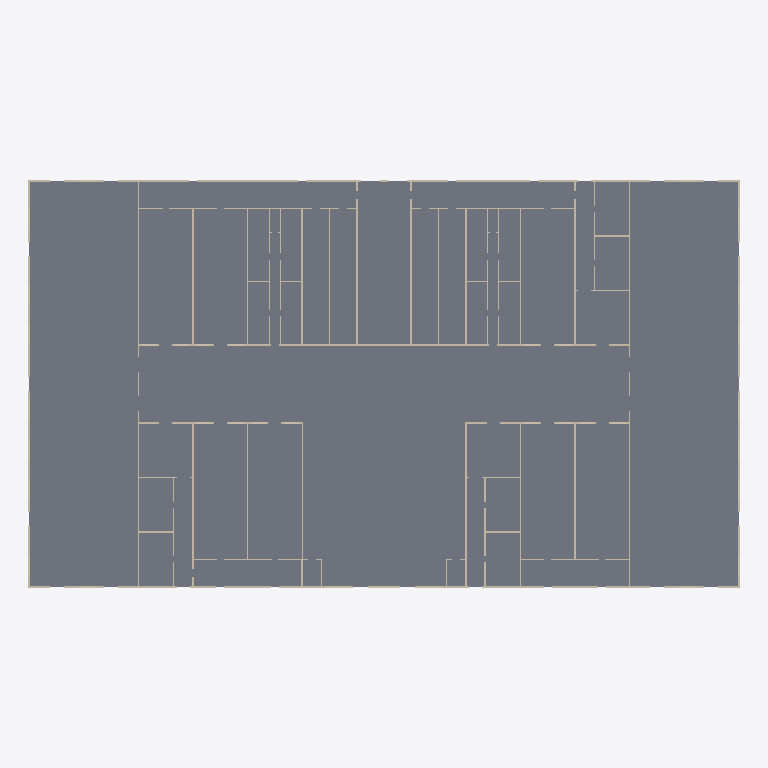
Plan cut of the same IFC building model at storey 'Ground Floor' (level 0.00 m, cut at 1.40 m), seen from above with north up, elements coloured by IFC class: 50 walls (beige), 1 slab (grey). Cut surfaces are drawn darker.
Extent 109.5 m × 62.7 m × 5.6 m (x, y, z). Storeys (1): Ground Floor at 0.00 m. Elements (65): 60 IfcWall, 5 IfcSlab.

HEADER;
FILE_DESCRIPTION(('ViewDefinition[DesignTransferView]'),'2;1');
FILE_NAME('/dev/null','2026-10-29T19:13:20+03:00',(''),(''),'IfcOpenShell 0.9.0.post1','IfcOpenShell 0.9.0.post1','Nobody');
FILE_SCHEMA(('IFC4'));
ENDSEC;
DATA;
#1=IFCPROJECT('3MLxW8Sp17sg5r5sGo$0k1',$,'Sample Shopping Mall',$,$,$,$,(#10),#5);
#12=IFCSITE('3mp3zvn0rBkhAnR0$TR4un',$,'PIN 00000000 (sample)',$,$,$,$,$,$,$,$,$,$,$);
#13=IFCBUILDING('33tVb5E4PD2AdsiSw15FNh',$,'Sample Shopping Mall',$,$,$,$,$,$,$,$,$);
#14=IFCBUILDINGSTOREY('2T05lIXkTA_wgszfREpgIo',$,'Ground Floor',$,$,$,$,$,$,0.0);
#6977=IFCSLAB('3_6froZwnCbBJUsNKhm$OQ',$,'Ground slab',$,$,#6994,#6984,$,.FLOOR.);
#781=IFCWALL('0S8vsCtcr76vkkubdzN838',$,'W29',$,$,#802,#792,$,$);
#19=IFCWALL('1lhytZosD2Dfe6Sf0fpGNV',$,'W0',$,$,#41,#30,$,$);
#807=IFCWALL('188POEFvjAdvypL$duAeM8',$,'W30',$,$,#828,#818,$,$);
#1561=IFCWALL('27juDnnBnEQeEDh5A9oWy4',$,'W59',$,$,#1582,#1572,$,$);
#833=IFCWALL('3dCAbl$WjD69X55ximPgEL',$,'W31',$,$,#854,#844,$,$);
#1535=IFCWALL('1rbLgL9Bf47BzENb2WfOQF',$,'W58',$,$,#1556,#1546,$,$);
#389=IFCWALL('3UYMnR_0H3ABKoCesMLKo2',$,'W14',$,$,#410,#400,$,$);
#1275=IFCWALL('2sQzhxLFH9kwMndOWDcKIX',$,'W48',$,$,#1296,#1286,$,$);
#1171=IFCWALL('2Tho9X$_DCIRRnIISJ9VHM',$,'W44',$,$,#1192,#1182,$,$);
#1197=IFCWALL('2rnMNdnn55neT25VehvABC',$,'W45',$,$,#1218,#1208,$,$);
#885=IFCWALL('3zlEKtlin9rA15nNwU3p$R',$,'W33',$,$,#906,#896,$,$);
#1483=IFCWALL('2TMZZjFsT06BHmF_badmks',$,'W56',$,$,#1504,#1494,$,$);
#911=IFCWALL('0p8r23QMX5eRuHCG$PjFrk',$,'W34',$,$,#932,#922,$,$);
#1457=IFCWALL('1d8Jo7fR90JeW$p_eRgzE8',$,'W55',$,$,#1478,#1468,$,$);
#1093=IFCWALL('1GTcRnd8X4keydBMIJPjqZ',$,'W41',$,$,#1114,#1104,$,$);
#1301=IFCWALL('2zqr5uMjD9lgrCK6aY3B1h',$,'W49',$,$,#1322,#1312,$,$);
#363=IFCWALL('0RRIIr13HAnwvfN_qigHDR',$,'W13',$,$,#384,#374,$,$);
#1327=IFCWALL('3wgTVNSBf0EvITRKic$OcL',$,'W50',$,$,#1348,#1338,$,$);
#415=IFCWALL('3XbJAFugrFjeoWOA77yE6x',$,'W15',$,$,#436,#426,$,$);
#337=IFCWALL('3bT7bGDRfBDvt_ATy$8BAq',$,'W12',$,$,#358,#348,$,$);
#285=IFCWALL('0yrt5dhNb6GP955UsI1opV',$,'W10',$,$,#306,#296,$,$);
#1405=IFCWALL('1w8q9rYGb1$9APA1r_xAm3',$,'W53',$,$,#1426,#1416,$,$);
#677=IFCWALL('3$Fhlhf_5CyAZGIYa3XWND',$,'W25',$,$,#698,#688,$,$);
#937=IFCWALL('1zsLkhKt90hecPjKB4VJBb',$,'W35',$,$,#958,#948,$,$);
#1067=IFCWALL('2lUOQGFFH38RinPrfFKsx1',$,'W40',$,$,#1088,#1078,$,$);
#1145=IFCWALL('0AneloY6LC8RtF2_UU16cU',$,'W43',$,$,#1166,#1156,$,$);
#1223=IFCWALL('0NKVigkz1B9gGd1I0ZcK_P',$,'W46',$,$,#1244,#1234,$,$);
#963=IFCWALL('3c1vVBzcL36eRDA_W6tFIn',$,'W36',$,$,#984,#974,$,$);
#1431=IFCWALL('2pvl5HVJH9J9KaBLjH9fiM',$,'W54',$,$,#1452,#1442,$,$);
#1015=IFCWALL('26lt21cADFxwP2UyuBavHW',$,'W38',$,$,#1036,#1026,$,$);
#989=IFCWALL('1eua0rvEL6fxL4qqN1o0XE',$,'W37',$,$,#1010,#1000,$,$);
#1353=IFCWALL('0s9n6dcNH0PAhd2mom6xfC',$,'W51',$,$,#1374,#1364,$,$);
#1379=IFCWALL('3ZUUF25R53bAOdlOCgAs13',$,'W52',$,$,#1400,#1390,$,$);
#755=IFCWALL('0mCI_00y98PPZ5C45YBAWO',$,'W28',$,$,#776,#766,$,$);
#48=IFCWALL('0jdchqOA1CMvd2ObFbmPP8',$,'W1',$,$,#69,#59,$,$);
#129=IFCWALL('3Y1IIyoo5558aZ39prO3Mn',$,'W4',$,$,#150,#140,$,$);
#859=IFCWALL('2A4KRwAR53eRBe7AhNYr2A',$,'W32',$,$,#880,#870,$,$);
#1509=IFCWALL('37KQsDIhDCHwZaMrRb175v',$,'W57',$,$,#1530,#1520,$,$);
#259=IFCWALL('2qTbkuFyr5IfDB6xLV3nAo',$,'W9',$,$,#280,#270,$,$);
#311=IFCWALL('3MKER1FBT9Y8lF8gPByvTw',$,'W11',$,$,#332,#322,$,$);
#441=IFCWALL('265cnI32H5EPjdLAuxbK0a',$,'W16',$,$,#462,#452,$,$);
#181=IFCWALL('0gGlxcVA129g5yKf2913QK',$,'W6',$,$,#202,#192,$,$);
#155=IFCWALL('3krPQUBPX9gR5mpGjK_rDJ',$,'W5',$,$,#176,#166,$,$);
#599=IFCWALL('1xn4s06w1Bx8JWjmDZIyKF',$,'W22',$,$,#620,#610,$,$);
#1041=IFCWALL('1awIOJVfX5kg449_Kd7ZRV',$,'W39',$,$,#1062,#1052,$,$);
#207=IFCWALL('1090e00Aj86QwhKSqc_7xD',$,'W7',$,$,#228,#218,$,$);
#233=IFCWALL('0fOI$0FDXFrAdWAUM3AAi3',$,'W8',$,$,#254,#244,$,$);
#467=IFCWALL('0fLXtaV2XFiRhQCRqcEpMN',$,'W17',$,$,#488,#478,$,$);
#729=IFCWALL('0GWopW9yn4cP79vuARVUVe',$,'W27',$,$,#750,#740,$,$);
#703=IFCWALL('1OteEpBxD9JxSf2GiMhr8u',$,'W26',$,$,#724,#714,$,$);
ENDSEC;
